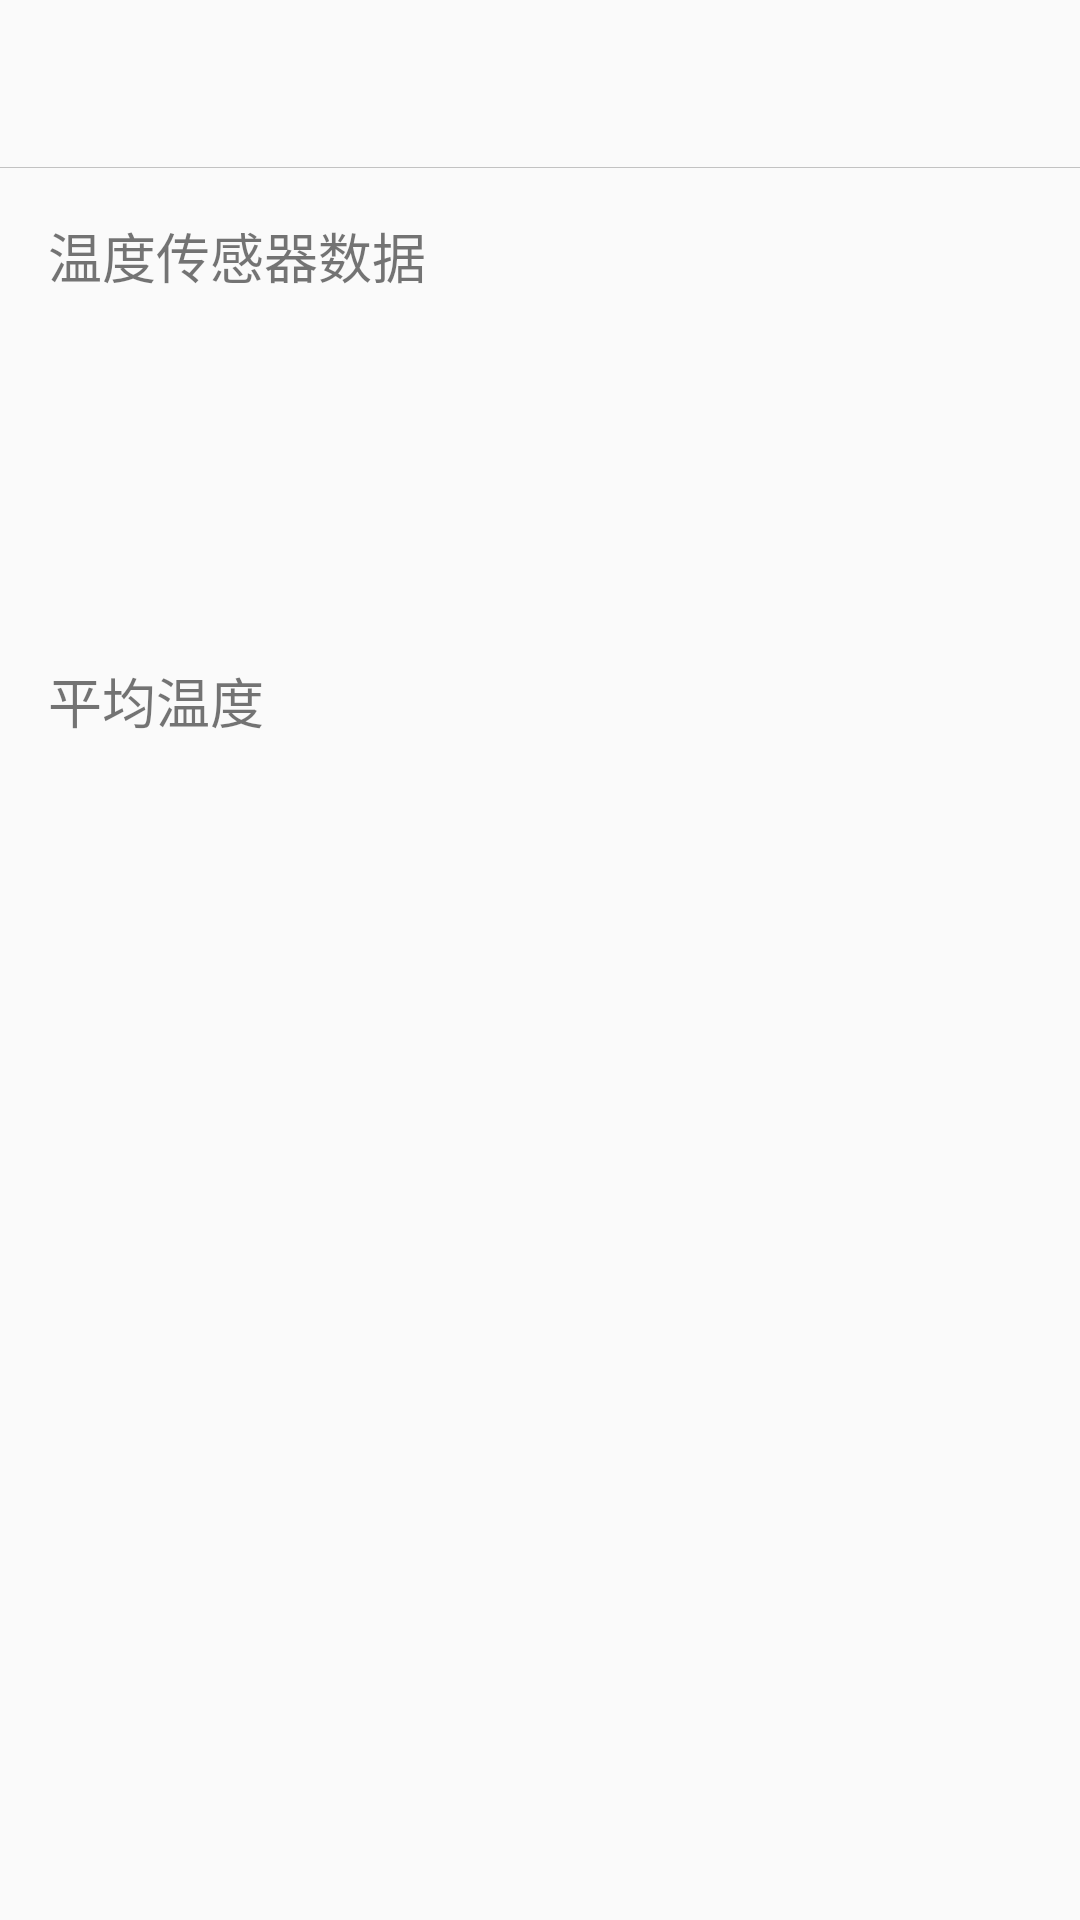

The Android layout XML behind this screen, and the referenced resources:
<!-- AndroidManifest.xml: application theme AppTheme -->
<!-- res/layout/activity_example_2_buffer.xml -->
<?xml version="1.0" encoding="utf-8"?>
<LinearLayout xmlns:android="http://schemas.android.com/apk/res/android"
    android:orientation="vertical" android:layout_width="match_parent"
    android:layout_height="match_parent">
    <RelativeLayout
        android:layout_width="match_parent"
        android:layout_height="?actionBarSize">

        <TextView
            android:id="@+id/tv_example_title"
            android:layout_width="wrap_content"
            android:layout_height="wrap_content"
            android:layout_centerInParent="true"
            android:textColor="#000000"
            android:textSize="20sp"
            android:textStyle="bold"
            />
        <ImageView
            android:id="@+id/img_back"
            android:layout_width="30dp"
            android:layout_height="30dp"
            android:src="@drawable/ic_arrow_back_black_24dp"
            android:layout_centerVertical="true"
            android:layout_marginLeft="10dp"
            />
        <View
            android:layout_width="match_parent"
            android:layout_height="1px"
            android:background="#c2c2c2"
            android:layout_alignParentBottom="true"
            />
    </RelativeLayout>

    <TextView
        android:layout_width="match_parent"
        android:layout_height="wrap_content"
        android:text="温度传感器数据"
        android:textSize="18sp"
        android:layout_marginLeft="16dp"
        android:layout_marginTop="16dp"
        />
        <TextView
            android:id="@+id/tv_temperature"
            android:layout_width="match_parent"
            android:layout_height="100dp"
            android:layout_marginLeft="16dp"
            android:layout_marginTop="6dp"
            android:layout_marginRight="16dp"
            />
    <TextView
        android:layout_width="match_parent"
        android:layout_height="wrap_content"
        android:text="平均温度"
        android:textSize="18sp"
        android:layout_marginLeft="16dp"
        android:layout_marginTop="16dp"
        />
    <TextView
        android:id="@+id/tv_avera_temperature"
        android:layout_width="match_parent"
        android:layout_height="100dp"
        android:layout_marginLeft="16dp"
        android:layout_marginTop="6dp"
        android:layout_marginRight="16dp"
        />
</LinearLayout>
<!-- resources referenced by this layout -->
<resources>
  <style name="AppTheme" parent="Theme.AppCompat.Light.NoActionBar">
          
          <item name="colorPrimary">@android:color/transparent</item>
          <item name="colorPrimaryDark">@android:color/white</item>
          <item name="colorAccent">@android:color/white</item>
      </style>
</resources>
